Image classification data set "dataset_cleaned" (Diogo-Rodriigues/AP_Modulo2 on GitHub). Class labels (4): biliary leaks, lithiasis, normal, stricture.

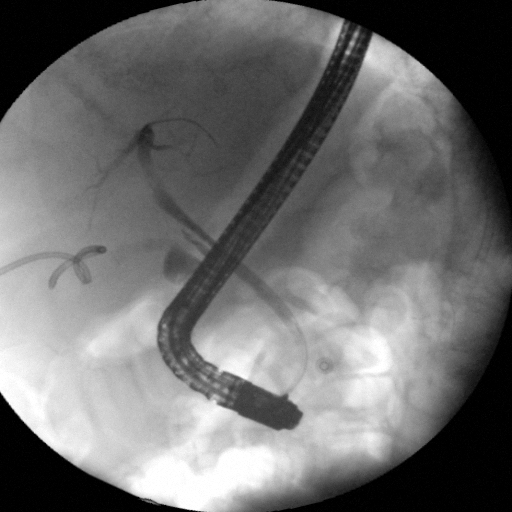
Label: biliary leaks

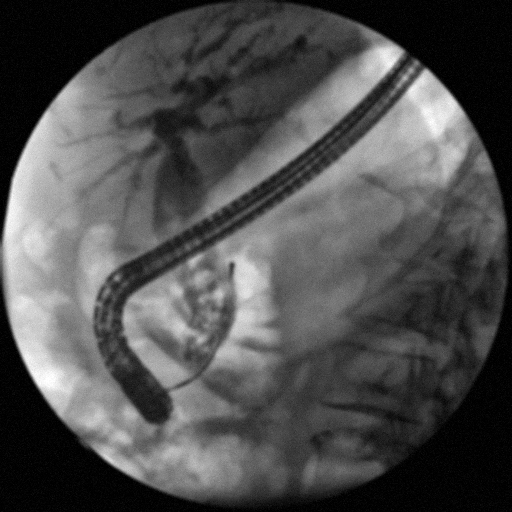
Label: lithiasis

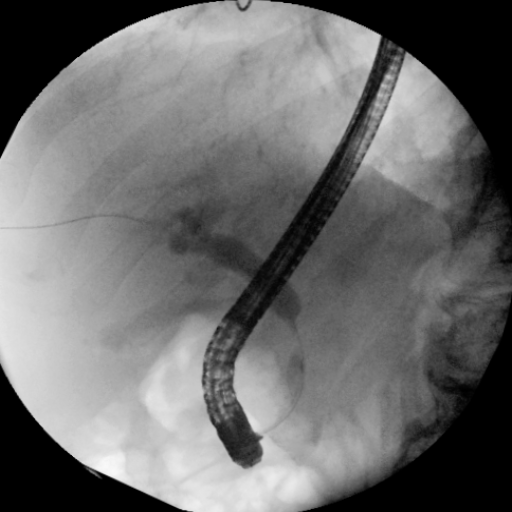
Label: stricture

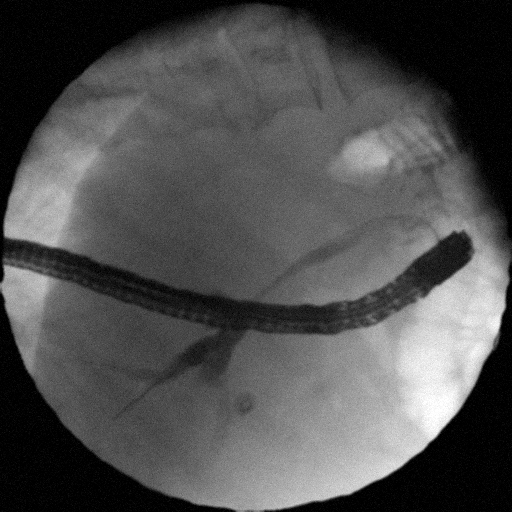
Label: stricture

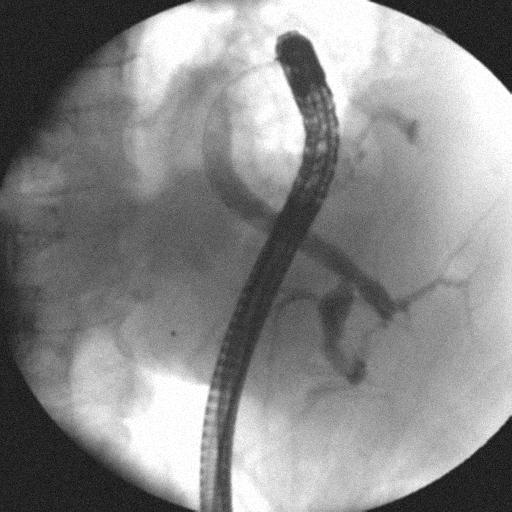
Label: normal

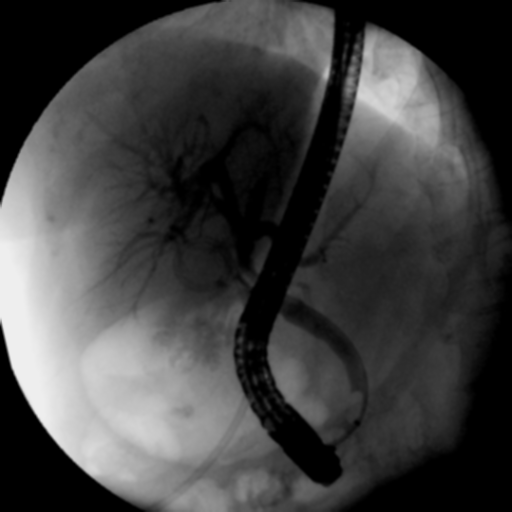
Label: biliary leaks
